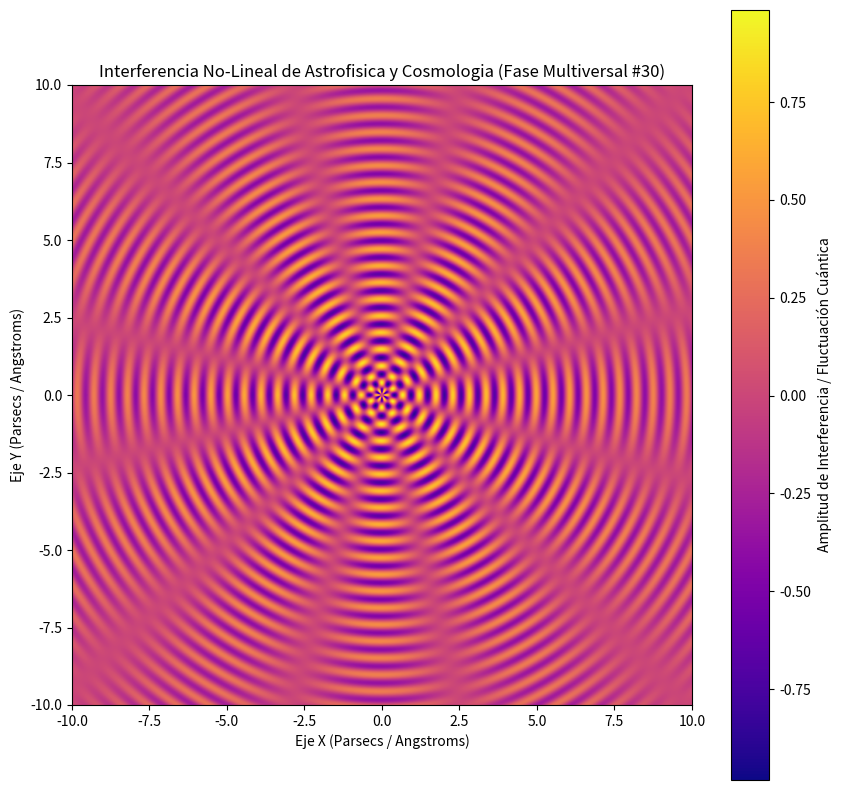

Here is the Python script that generated this plot:
%matplotlib inline
# Simulación Multiversal: Astrofisica y Cosmologia - Variante 30
import numpy as np
import matplotlib.pyplot as plt

# Parámetros Físicos No-Lineales
omega_1 = 11.647
omega_2 = 5.931
lambda_decay = 0.109
phase_shift = 0.04

x = np.linspace(-10, 10, 800)
y = np.linspace(-10, 10, 800)
X, Y = np.meshgrid(x, y)

# Dinámica de Fluidos / Campos Tensor-Escalares (Fase Multiversal)
R = np.sqrt(X**2 + Y**2) + 1e-5
Z = (np.sin(omega_1 * R + phase_shift) * np.cos(omega_2 * np.arctan2(Y, X))) * np.exp(-lambda_decay * R)

plt.figure(figsize=(10, 10))
plt.imshow(Z, cmap='plasma', extent=[-10, 10, -10, 10], origin='lower')
plt.colorbar(label='Amplitud de Interferencia / Fluctuación Cuántica')
plt.title(r'Interferencia No-Lineal de Astrofisica y Cosmologia (Fase Multiversal #30)')
plt.xlabel('Eje X (Parsecs / Angstroms)')
plt.ylabel('Eje Y (Parsecs / Angstroms)')
plt.show()
